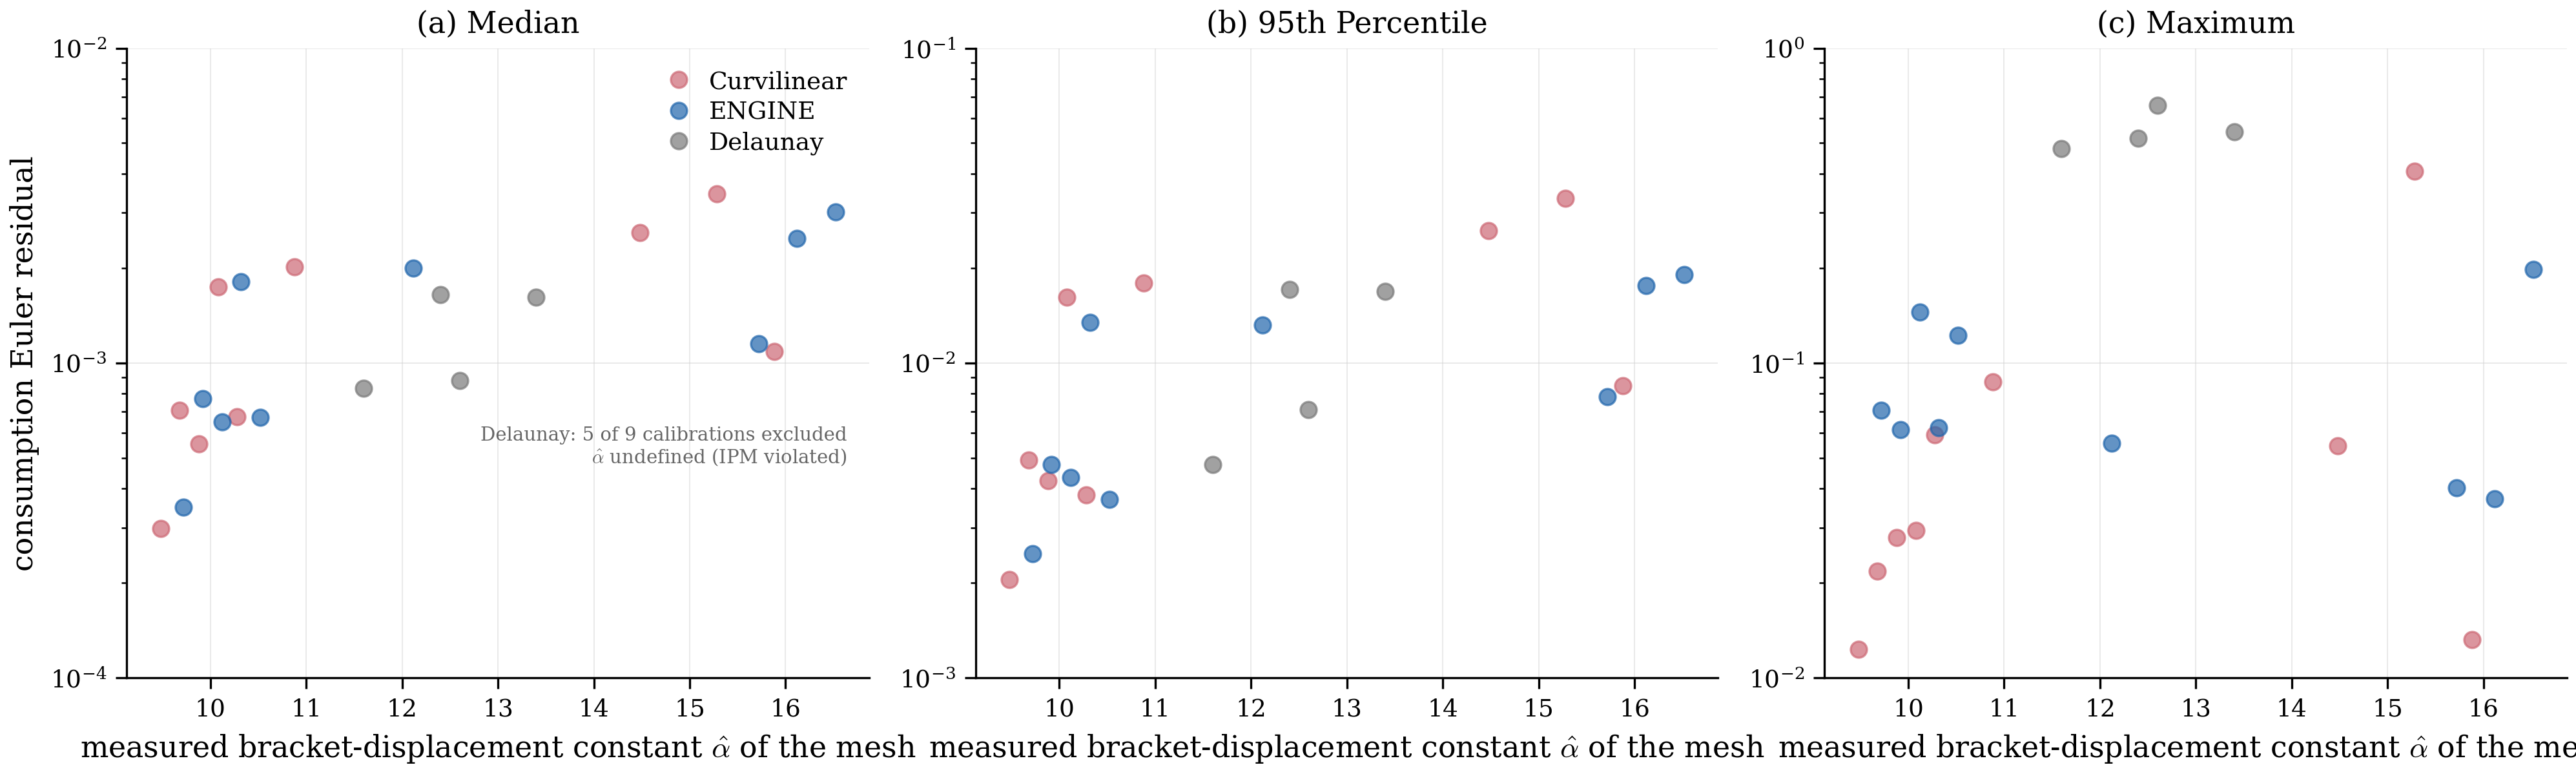

The table this chart was drawn from, first rows:
alpha, die_prob_max, interpolator, status, solve_s, ipo_alpha_hat, n_nodes, ipm_violations, nan_nodes, off_hull_queries, folds_total, folds_reached, fold_final_query_share, fold_continuation_share, res_c_med, res_c_p95, res_c_max, res_c_nbad, res_n_med, res_n_p95, res_n_max, res_n_nbad, n_policy_viol, max_overspend_rel
0.2, 0.119, curvilinear, ok, 0.03312, 10, 820, 0, 0, , 0, 0, 0.0, 0.0, 0.0002979, 0.002052, 0.01229, 0, 0.0005983, 0.005555, 0.009645, 0, 45, 2.0539125955565396e-15
0.2, 0.119, engine, ok, 0.0094, 10, 820, 0, 0, , 0, 0, 0.0, 0.0, 0.0003482, 0.002478, 0.07074, 0, 0.0006838, 0.005657, 0.009525, 0, 32, 1.2130214528311895e-16
0.2, 0.119, delaunay, ok, 0.1692, nan, 820, 213, 107, 5645, 0, 0, 0.0, 0.0, 0.0003897, 0.006267, 0.5214, 0, 0.0008684, 0.007284, 0.0485, 0, 15, 3.3358089952857714e-16
0.2, 0.5, curvilinear, ok, 0.04025, 10, 820, 0, 0, , 0, 0, 0.0, 0.0, 0.0007064, 0.004926, 0.0218, 0, 0.002191, 0.01907, 0.02876, 0, 56, 1.2212453270876722e-15
0.2, 0.5, engine, ok, 0.01527, 10, 820, 0, 0, , 0, 0, 0.0, 0.0, 0.0007706, 0.004763, 0.06151, 0, 0.002351, 0.0186, 0.02765, 0, 74, 1.8195321792467843e-16
0.2, 0.5, delaunay, ok, 0.2024, nan, 820, 214, 107, 5860, 0, 0, 0.0, 0.0, 0.0007609, 0.00703, 0.3998, 0, 0.002637, 0.01672, 0.05495, 0, 18, 3.032553632077974e-16
0.2, 0.818, curvilinear, ok, 0.03693, 16, 820, 0, 0, , 23, 0, 0.0, 0.0, 0.001087, 0.00846, 0.01325, 0, 0.003184, 0.02808, 0.04072, 0, 55, 1.609823385706477e-15
0.2, 0.818, engine, ok, 0.01098, 16, 820, 0, 0, , 23, 0, 0.0, 0.0, 0.001153, 0.007815, 0.04013, 0, 0.003351, 0.0257, 0.03721, 0, 16, 8.344351395271877e-17
0.2, 0.818, delaunay, ok, 0.2385, nan, 820, 234, 113, 7668, 31, 0, 0.0, 5.4e-05, 0.001017, 0.008359, 0.2513, 0, 0.002969, 0.02404, 0.05067, 0, 27, 9.704171622649516e-16
0.35, 0.119, curvilinear, ok, 0.03126, 10, 820, 0, 0, , 0, 0, 0.0, 0.0, 0.0005548, 0.004235, 0.02794, 0, 0.002094, 0.0402, 0.06178, 0, 42, 2.33506629670004e-15
0.35, 0.119, engine, ok, 0.009954, 10, 820, 0, 0, , 0, 0, 0.0, 0.0, 0.0006513, 0.004329, 0.1448, 0, 0.002343, 0.03955, 0.06042, 0, 20, 1.6653345369377348e-16
0.35, 0.119, delaunay, ok, 0.1323, 13, 820, 0, 0, 1123, 0, 0, 0.0, 0.0, 0.0008794, 0.007127, 0.6598, 0, 0.003018, 0.0348, 0.05443, 0, 8, 3.032553632077974e-16
0.35, 0.5, curvilinear, ok, 0.03794, 10, 820, 0, 0, , 9, 0, 0.0, 0.0, 0.001747, 0.01619, 0.02933, 0, 0.006502, 0.08447, 0.135, 0, 40, 1.6375789613221059e-15
0.35, 0.5, engine, ok, 0.01112, 10, 820, 0, 0, , 9, 0, 0.0, 0.0, 0.001812, 0.01345, 0.06242, 0, 0.006768, 0.07039, 0.11, 0, 14, 1.1102230246251565e-16
0.35, 0.5, delaunay, ok, 0.1678, 13, 820, 0, 0, 1145, 9, 0, 0.0, 0.0, 0.001621, 0.01691, 0.5437, 0, 0.006024, 0.07223, 0.1264, 0, 13, 1.887379141862766e-15
0.35, 0.818, curvilinear, ok, 0.04968, 15, 820, 0, 0, , 23, 0, 0.0, 0.00303, 0.002596, 0.02634, 0.05464, 0, 0.008673, 0.08675, 0.1436, 0, 47, 1.2212453270876722e-15
0.35, 0.818, engine, ok, 0.01451, 16, 820, 0, 0, , 22, 0, 0.0, 0.00303, 0.002491, 0.01759, 0.03711, 0, 0.008526, 0.06237, 0.09733, 0, 25, 1.1102230246251565e-16
0.35, 0.818, delaunay, ok, 0.2038, nan, 820, 242, 120, 5110, 24, 0, 0.0, 0.01023, 0.00189, 0.02014, 0.43, 0, 0.006591, 0.05172, 0.1022, 0, 19, 8.881784197001252e-16
0.5, 0.119, curvilinear, ok, 0.04474, 10, 820, 0, 0, , 0, 0, 0.0, 0.0, 0.0006763, 0.003804, 0.05921, 0, 0.003178, 0.08021, 0.2908, 0, 25, 1.849857715567564e-15
0.5, 0.119, engine, ok, 0.01457, 10, 820, 0, 0, , 0, 0, 0.0, 0.0, 0.0006719, 0.003682, 0.1222, 0, 0.003381, 0.07275, 0.1917, 0, 18, 9.097660896233921e-17
0.5, 0.119, delaunay, ok, 0.1545, 12, 820, 0, 0, 1056, 0, 0, 0.0, 0.0, 0.0008324, 0.004763, 0.481, 0, 0.004333, 0.06172, 0.1911, 0, 7, 1.942890293094024e-16
0.5, 0.5, curvilinear, ok, 0.04076, 11, 820, 0, 0, , 13, 0, 0.0, 0.0, 0.002024, 0.01799, 0.08732, 0, 0.01246, 0.1748, 0.269, 0, 32, 1.942890293094024e-15
0.5, 0.5, engine, ok, 0.01202, 12, 820, 0, 0, , 14, 0, 0.0, 0.0, 0.002003, 0.01321, 0.0556, 0, 0.01204, 0.1315, 0.1799, 0, 27, 1.1102230246251565e-16
0.5, 0.5, delaunay, ok, 0.1334, 12, 820, 0, 0, 1056, 14, 0, 0.0, 0.0, 0.001649, 0.01711, 0.5173, 0, 0.009813, 0.131, 0.2057, 0, 13, 9.992007221626409e-16
0.5, 0.818, curvilinear, ok, 0.04044, 15, 820, 0, 0, , 23, 4, 0.003667, 0.004545, 0.003443, 0.03334, 0.4071, 0, 0.01619, 0.1741, 0.6038, 0, 31, 1.7892066429260046e-15
0.5, 0.818, engine, ok, 0.01087, 16, 820, 0, 0, , 23, 4, 0.004, 0.004545, 0.003013, 0.01907, 0.1987, 0, 0.01414, 0.1044, 0.1453, 0, 34, 1.3877787807814457e-16
0.5, 0.818, delaunay, ok, 0.1506, nan, 820, 170, 82, 3170, 35, 4, 0.004667, 0.05041, 0.002456, 0.02081, 0.4358, 0, 0.01162, 0.09691, 0.1686, 0, 14, 7.216449660063518e-16
